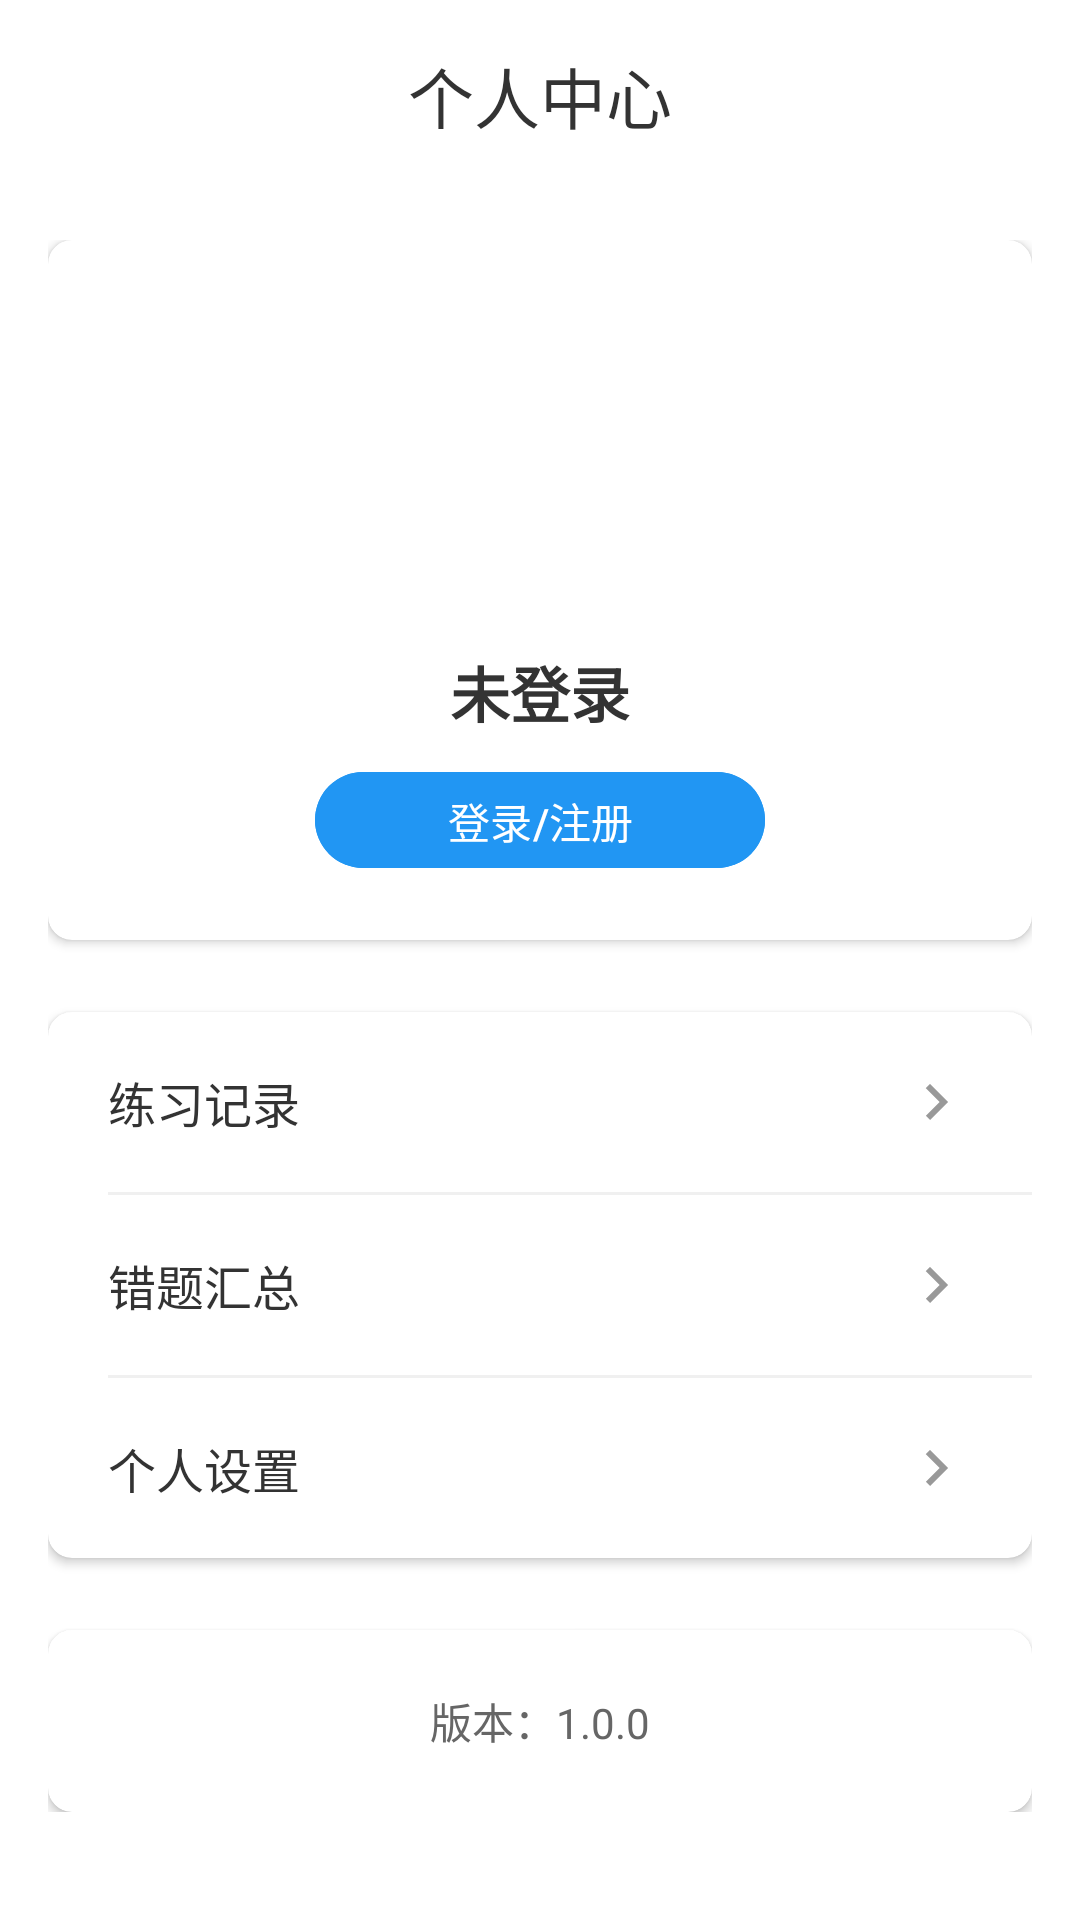

Layout XML and referenced resources for this Android screen:
<!-- AndroidManifest.xml: application theme Theme.ExamQuestionBank -->
<!-- res/layout/fragment_profile.xml -->
<?xml version="1.0" encoding="utf-8"?>
<LinearLayout xmlns:android="http://schemas.android.com/apk/res/android"
    xmlns:app="http://schemas.android.com/apk/res-auto"
    android:layout_width="match_parent"
    android:layout_height="match_parent"
    android:orientation="vertical"
    android:background="#FFFFFF">

    
    <com.google.android.material.appbar.MaterialToolbar
        android:id="@+id/toolbar"
        android:layout_width="match_parent"
        android:layout_height="?attr/actionBarSize"
        android:background="#FFFFFF"
        android:elevation="4dp"
        app:title="个人中心"
        app:titleTextColor="#333333"
        app:titleCentered="true" />

    
    <ScrollView
        android:layout_width="match_parent"
        android:layout_height="match_parent"
        android:padding="16dp">

        <LinearLayout
            android:layout_width="match_parent"
            android:layout_height="wrap_content"
            android:orientation="vertical"
            android:gravity="center">

            
            <androidx.cardview.widget.CardView
                android:id="@+id/cardUserInfo"
                android:layout_width="match_parent"
                android:layout_height="wrap_content"
                android:layout_marginBottom="24dp"
                app:cardElevation="2dp"
                app:cardCornerRadius="8dp"
                app:cardBackgroundColor="#FFFFFF">

                <LinearLayout
                    android:layout_width="match_parent"
                    android:layout_height="wrap_content"
                    android:orientation="vertical"
                    android:padding="20dp">

                    <ImageView
                        android:id="@+id/ivUserAvatar"
                        android:layout_width="100dp"
                        android:layout_height="100dp"
                        android:src="@mipmap/ic_launcher_round"
                        android:contentDescription="用户头像"
                        android:layout_gravity="center"
                        android:layout_marginBottom="16dp" />

                    <TextView
                        android:id="@+id/tvUserName"
                        android:layout_width="wrap_content"
                        android:layout_height="wrap_content"
                        android:text="未登录"
                        android:textSize="20sp"
                        android:textStyle="bold"
                        android:textColor="#333333"
                        android:layout_gravity="center"
                        android:layout_marginBottom="8dp" />

                    <Button
                        android:id="@+id/btnLogin"
                        android:layout_width="150dp"
                        android:layout_height="40dp"
                        android:text="登录/注册"
                        android:textSize="14sp"
                        android:textColor="#FFFFFF"
                        android:backgroundTint="#2196F3"
                        android:layout_gravity="center"
                        app:cornerRadius="20dp" />

                </LinearLayout>

            </androidx.cardview.widget.CardView>

            
            <androidx.cardview.widget.CardView
                android:id="@+id/cardFunctionMenu"
                android:layout_width="match_parent"
                android:layout_height="wrap_content"
                android:layout_marginBottom="24dp"
                app:cardElevation="2dp"
                app:cardCornerRadius="8dp"
                app:cardBackgroundColor="#FFFFFF">

                <LinearLayout
                    android:layout_width="match_parent"
                    android:layout_height="wrap_content"
                    android:orientation="vertical">

                    
                    <LinearLayout
                        android:id="@+id/llPracticeRecords"
                        android:layout_width="match_parent"
                        android:layout_height="60dp"
                        android:orientation="horizontal"
                        android:gravity="center_vertical"
                        android:paddingHorizontal="20dp"
                        android:background="?attr/selectableItemBackground">

                        <TextView
                            android:layout_width="0dp"
                            android:layout_height="wrap_content"
                            android:layout_weight="1"
                            android:text="练习记录"
                            android:textSize="16sp"
                            android:textColor="#333333" />

                        <ImageView
                            android:layout_width="24dp"
                            android:layout_height="24dp"
                            android:src="@drawable/ic_baseline_chevron_right_24"
                            android:contentDescription="箭头" />

                    </LinearLayout>

                    
                    <View
                        android:layout_width="match_parent"
                        android:layout_height="1dp"
                        android:background="#F0F0F0"
                        android:layout_marginStart="20dp" />

                    
                    <LinearLayout
                        android:id="@+id/llWrongQuestions"
                        android:layout_width="match_parent"
                        android:layout_height="60dp"
                        android:orientation="horizontal"
                        android:gravity="center_vertical"
                        android:paddingHorizontal="20dp"
                        android:background="?attr/selectableItemBackground">

                        <TextView
                            android:layout_width="0dp"
                            android:layout_height="wrap_content"
                            android:layout_weight="1"
                            android:text="错题汇总"
                            android:textSize="16sp"
                            android:textColor="#333333" />

                        <ImageView
                            android:layout_width="24dp"
                            android:layout_height="24dp"
                            android:src="@drawable/ic_baseline_chevron_right_24"
                            android:contentDescription="箭头" />

                    </LinearLayout>

                    
                    <View
                        android:layout_width="match_parent"
                        android:layout_height="1dp"
                        android:background="#F0F0F0"
                        android:layout_marginStart="20dp" />

                    
                    <LinearLayout
                        android:id="@+id/llSettings"
                        android:layout_width="match_parent"
                        android:layout_height="60dp"
                        android:orientation="horizontal"
                        android:gravity="center_vertical"
                        android:paddingHorizontal="20dp"
                        android:background="?attr/selectableItemBackground">

                        <TextView
                            android:layout_width="0dp"
                            android:layout_height="wrap_content"
                            android:layout_weight="1"
                            android:text="个人设置"
                            android:textSize="16sp"
                            android:textColor="#333333" />

                        <ImageView
                            android:layout_width="24dp"
                            android:layout_height="24dp"
                            android:src="@drawable/ic_baseline_chevron_right_24"
                            android:contentDescription="箭头" />

                    </LinearLayout>

                </LinearLayout>

            </androidx.cardview.widget.CardView>

            
            <androidx.cardview.widget.CardView
                android:id="@+id/cardAbout"
                android:layout_width="match_parent"
                android:layout_height="wrap_content"
                app:cardElevation="2dp"
                app:cardCornerRadius="8dp"
                app:cardBackgroundColor="#FFFFFF">

                <LinearLayout
                    android:layout_width="match_parent"
                    android:layout_height="wrap_content"
                    android:orientation="vertical"
                    android:padding="20dp">

                    <TextView
                        android:id="@+id/tvVersion"
                        android:layout_width="wrap_content"
                        android:layout_height="wrap_content"
                        android:text="版本：1.0.0"
                        android:textSize="14sp"
                        android:textColor="#666666"
                        android:layout_gravity="center" />

                </LinearLayout>

            </androidx.cardview.widget.CardView>

        </LinearLayout>

    </ScrollView>

</LinearLayout>
<!-- resources referenced by this layout -->
<resources>
  <!-- drawable ic_baseline_chevron_right_24 (drawable) -->
  <vector xmlns:android="http://schemas.android.com/apk/res/android"
      android:width="24dp"
      android:height="24dp"
      android:viewportWidth="24"
      android:viewportHeight="24"
      android:tint="#999999">
    <path
        android:fillColor="@android:color/white"
        android:pathData="M8.59,16.59L13.17,12L8.59,7.41L10,6l6,6l-6,6L8.59,16.59z"/>
  </vector>
  <style name="Theme.ExamQuestionBank" parent="Base.Theme.ExamQuestionBank" />
  <style name="Base.Theme.ExamQuestionBank" parent="Theme.Material3.DayNight.NoActionBar">
          
          
      </style>
</resources>
